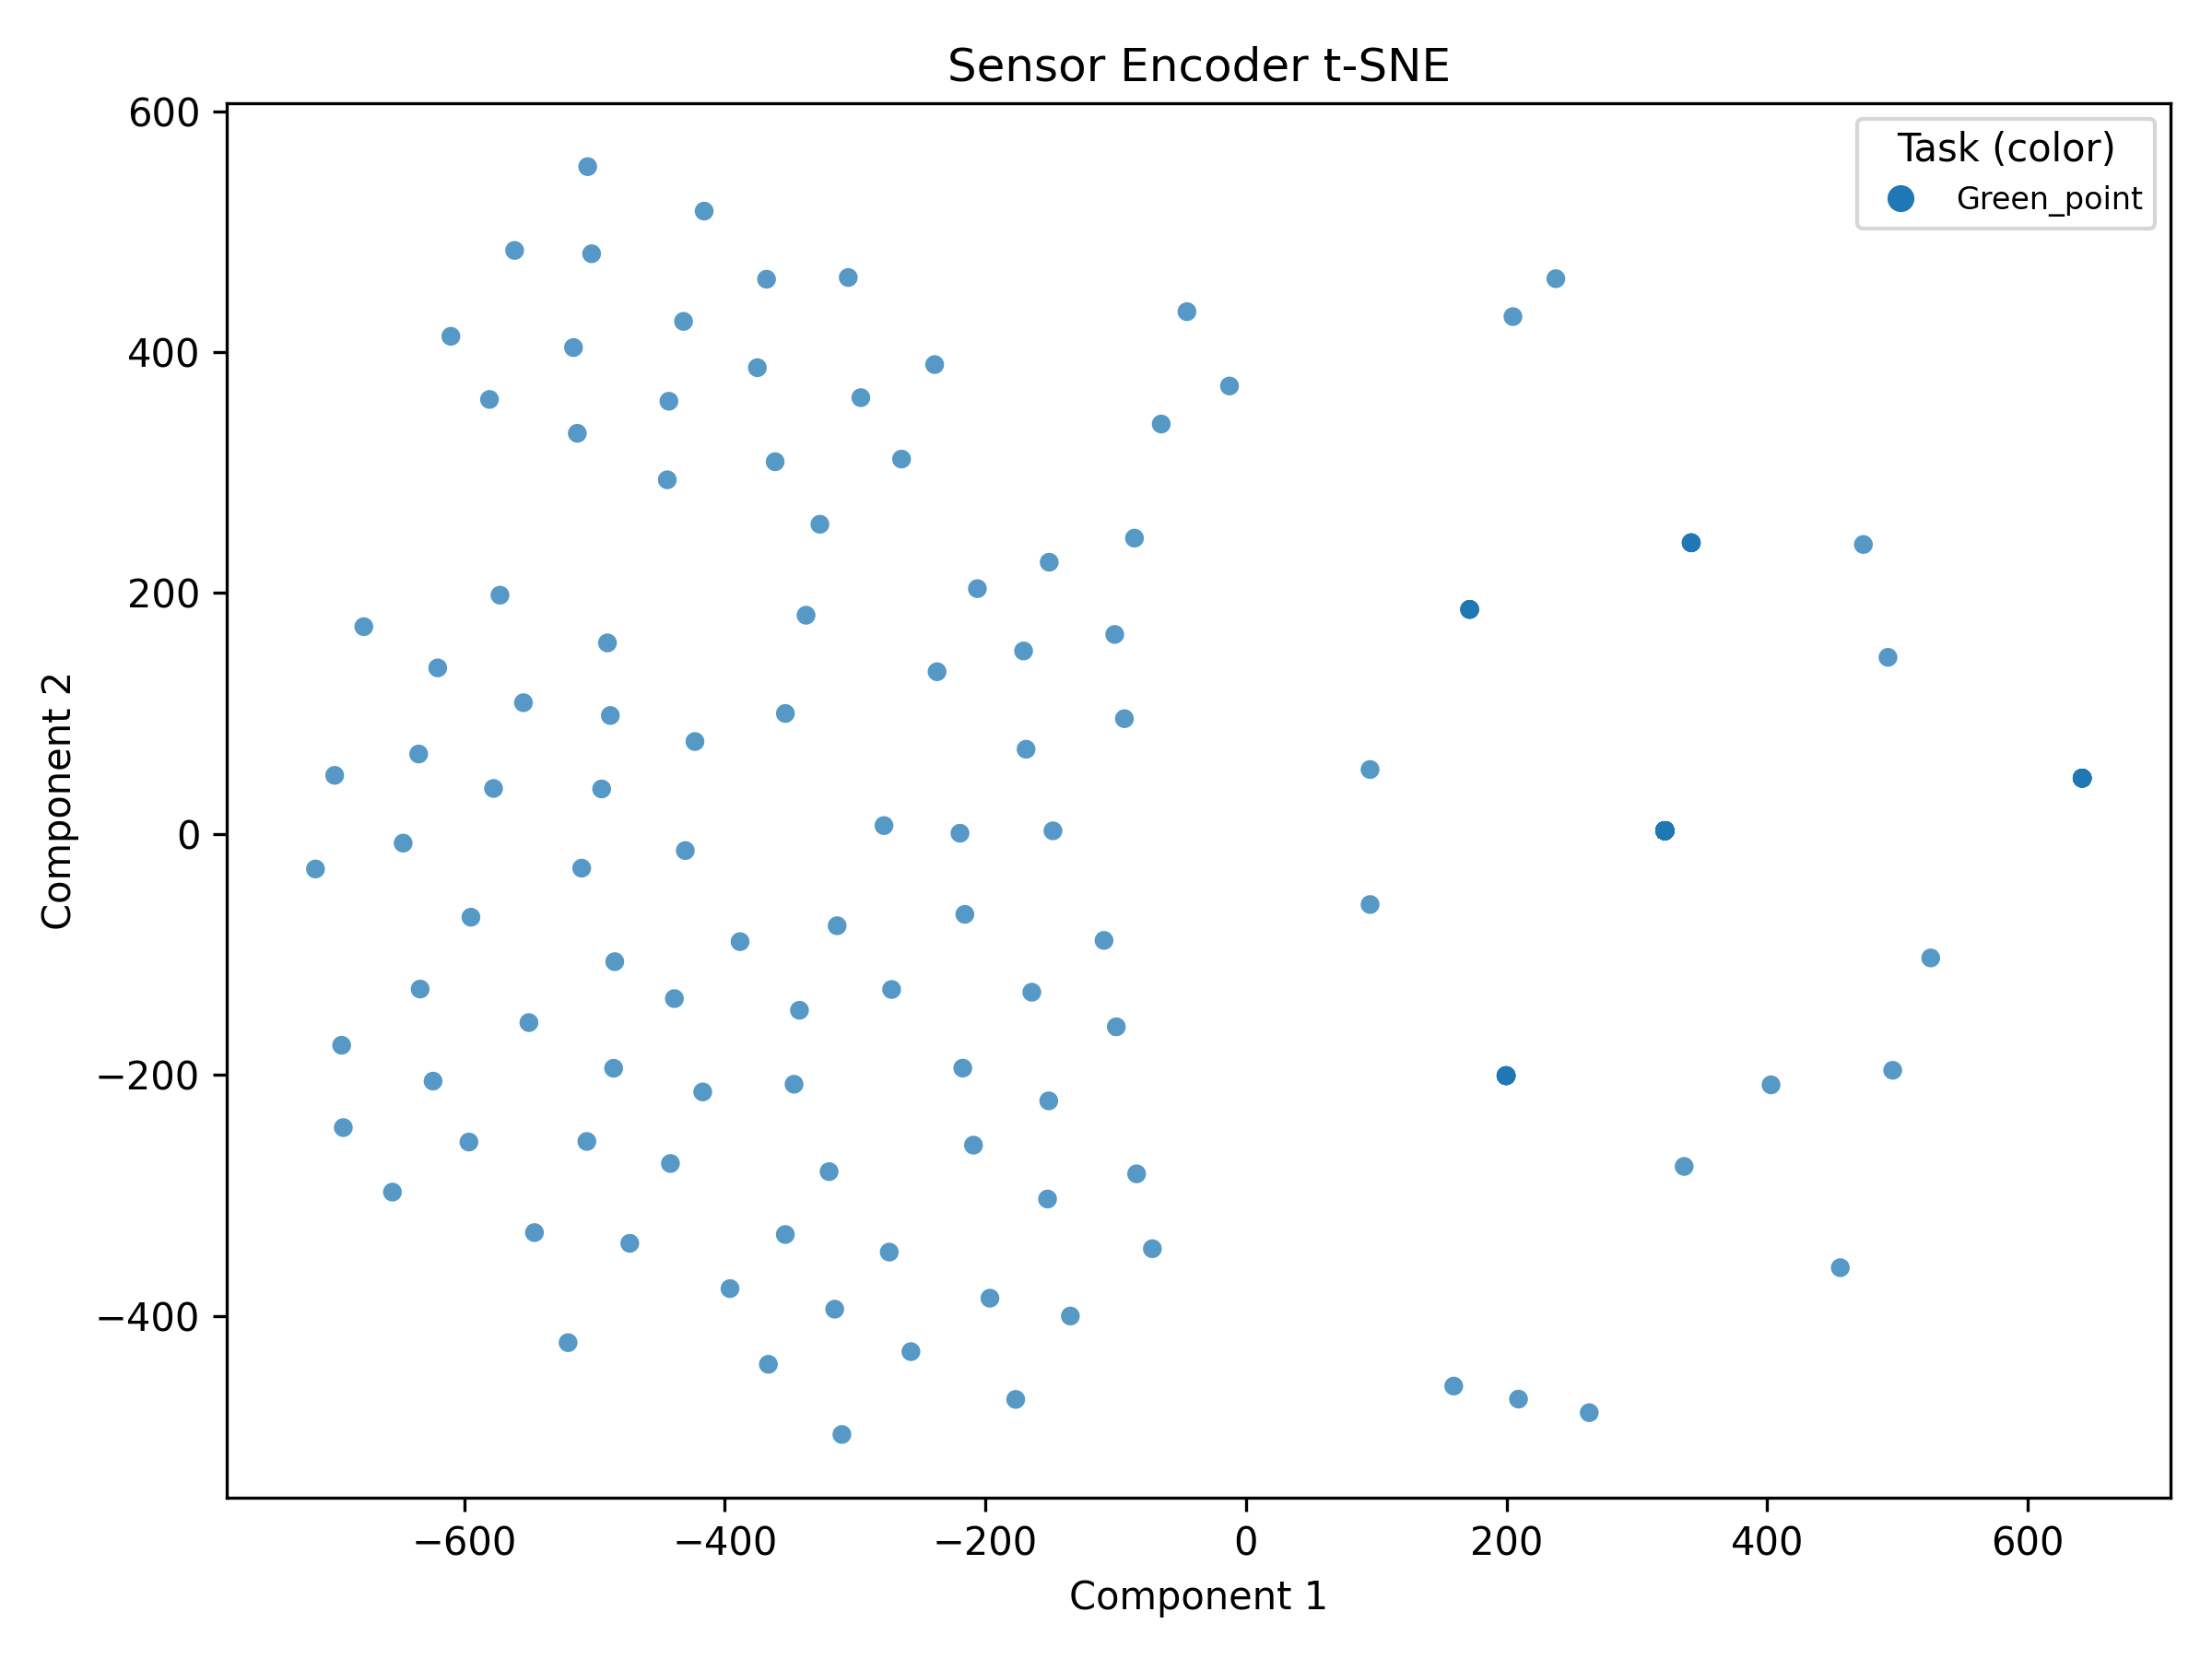

Source data for this figure (header and first rows):
x, y, task, episode, index, timestamp, has_sensor
-368, 460.4, Green_point, data_collection_20251108_054442, 0, 0.0, True
-305.3, 461.9, Green_point, data_collection_20251108_054442, 3, 0.0, True
-431.7, 425.4, Green_point, data_collection_20251108_054442, 7, 0.0, True
-444.2, 293.9, Green_point, data_collection_20251108_054442, 10, 0.0, True
-580.6, 360.6, Green_point, data_collection_20251108_054442, 14, 0.0, True
-610.3, 413.1, Green_point, data_collection_20251108_054442, 17, 0.0, True
-505.3, 553.9, Green_point, data_collection_20251108_054442, 21, 0.0, True
-415.9, 517, Green_point, data_collection_20251108_054442, 24, 0.0, True
-516.1, 403.7, Green_point, data_collection_20251108_054442, 28, 0.0, True
-561.3, 484.3, Green_point, data_collection_20251108_054442, 32, 0.0, True
-502.2, 481.6, Green_point, data_collection_20251108_054442, 35, 0.0, True
-375, 387, Green_point, data_collection_20251108_054442, 39, 0.0, True
-442.9, 359.2, Green_point, data_collection_20251108_054442, 42, 0.0, True
-513.2, 332.5, Green_point, data_collection_20251108_054442, 46, 0.0, True
-361.4, 308.9, Green_point, data_collection_20251108_054442, 49, 0.0, True
-295.6, 362.1, Green_point, data_collection_20251108_054442, 53, 0.0, True
-238.9, 389.6, Green_point, data_collection_20251108_054442, 57, 0.0, True
-264.4, 311.1, Green_point, data_collection_20251108_054442, 60, 0.0, True
-327, 257, Green_point, data_collection_20251108_054442, 64, 0.0, True
-337.7, 181.5, Green_point, data_collection_20251108_054442, 67, 0.0, True
-655.1, -297.3, Green_point, data_collection_20251108_054442, 71, 0.0, True
-692.8, -243.8, Green_point, data_collection_20251108_054442, 74, 0.0, True
-694.1, -175.5, Green_point, data_collection_20251108_054442, 78, 0.0, True
-620.3, 137.8, Green_point, data_collection_20251108_054442, 81, 0.0, True
-572.6, 198.2, Green_point, data_collection_20251108_054442, 85, 0.0, True
-677.1, 172, Green_point, data_collection_20251108_054442, 89, 0.0, True
-594.9, -69.17, Green_point, data_collection_20251108_054442, 92, 0.0, True
-623.9, -205.2, Green_point, data_collection_20251108_054442, 96, 0.0, True
-596.4, -255.8, Green_point, data_collection_20251108_054442, 99, 0.0, True
-99.54, -160.1, Green_point, data_collection_20251108_054442, 103, 0.0, True
-109, -88.43, Green_point, data_collection_20251108_054442, 106, 0.0, True
-353.5, 99.98, Green_point, data_collection_20251108_054442, 110, 0.0, True
-633.8, -128.8, Green_point, data_collection_20251108_054442, 114, 0.0, True
-164.4, -131.4, Green_point, data_collection_20251108_054442, 117, 0.0, True
-494.5, 37.33, Green_point, data_collection_20251108_054442, 121, 0.0, True
-490.1, 158.5, Green_point, data_collection_20251108_054442, 124, 0.0, True
-487.9, 98.27, Green_point, data_collection_20251108_054442, 128, 0.0, True
-422.9, 76.68, Green_point, data_collection_20251108_054442, 131, 0.0, True
-577.5, 37.72, Green_point, data_collection_20251108_054442, 135, 0.0, True
-699.4, 48.6, Green_point, data_collection_20251108_054442, 138, 0.0, True
-646.9, -7.662, Green_point, data_collection_20251108_054442, 142, 0.0, True
-635, 66.31, Green_point, data_collection_20251108_054442, 146, 0.0, True
-554.6, 108.9, Green_point, data_collection_20251108_054442, 149, 0.0, True
-430.3, -13.84, Green_point, data_collection_20251108_054442, 153, 0.0, True
-550.4, -156.6, Green_point, data_collection_20251108_054442, 156, 0.0, True
-714.2, -29.13, Green_point, data_collection_20251108_054442, 160, 0.0, True
-509.9, -28.44, Green_point, data_collection_20251108_054442, 163, 0.0, True
-151.4, -221.6, Green_point, data_collection_20251108_054442, 167, 0.0, True
-272, -129.2, Green_point, data_collection_20251108_054442, 171, 0.0, True
-217.4, -194.4, Green_point, data_collection_20251108_054442, 174, 0.0, True
-520.3, -422.3, Green_point, data_collection_20251108_054442, 178, 0.0, True
-484.5, -106.1, Green_point, data_collection_20251108_054442, 181, 0.0, True
-438.7, -136.7, Green_point, data_collection_20251108_054442, 185, 0.0, True
-313.8, -76.24, Green_point, data_collection_20251108_054442, 188, 0.0, True
-388.3, -89.43, Green_point, data_collection_20251108_054442, 192, 0.0, True
-209.2, -258.4, Green_point, data_collection_20251108_054442, 195, 0.0, True
-152.3, -303.1, Green_point, data_collection_20251108_054442, 199, 0.0, True
-546.1, -331, Green_point, data_collection_20251108_054442, 203, 0.0, True
-505.9, -255.3, Green_point, data_collection_20251108_054442, 206, 0.0, True
-485.3, -194.5, Green_point, data_collection_20251108_054442, 210, 0.0, True
... 140 more rows
